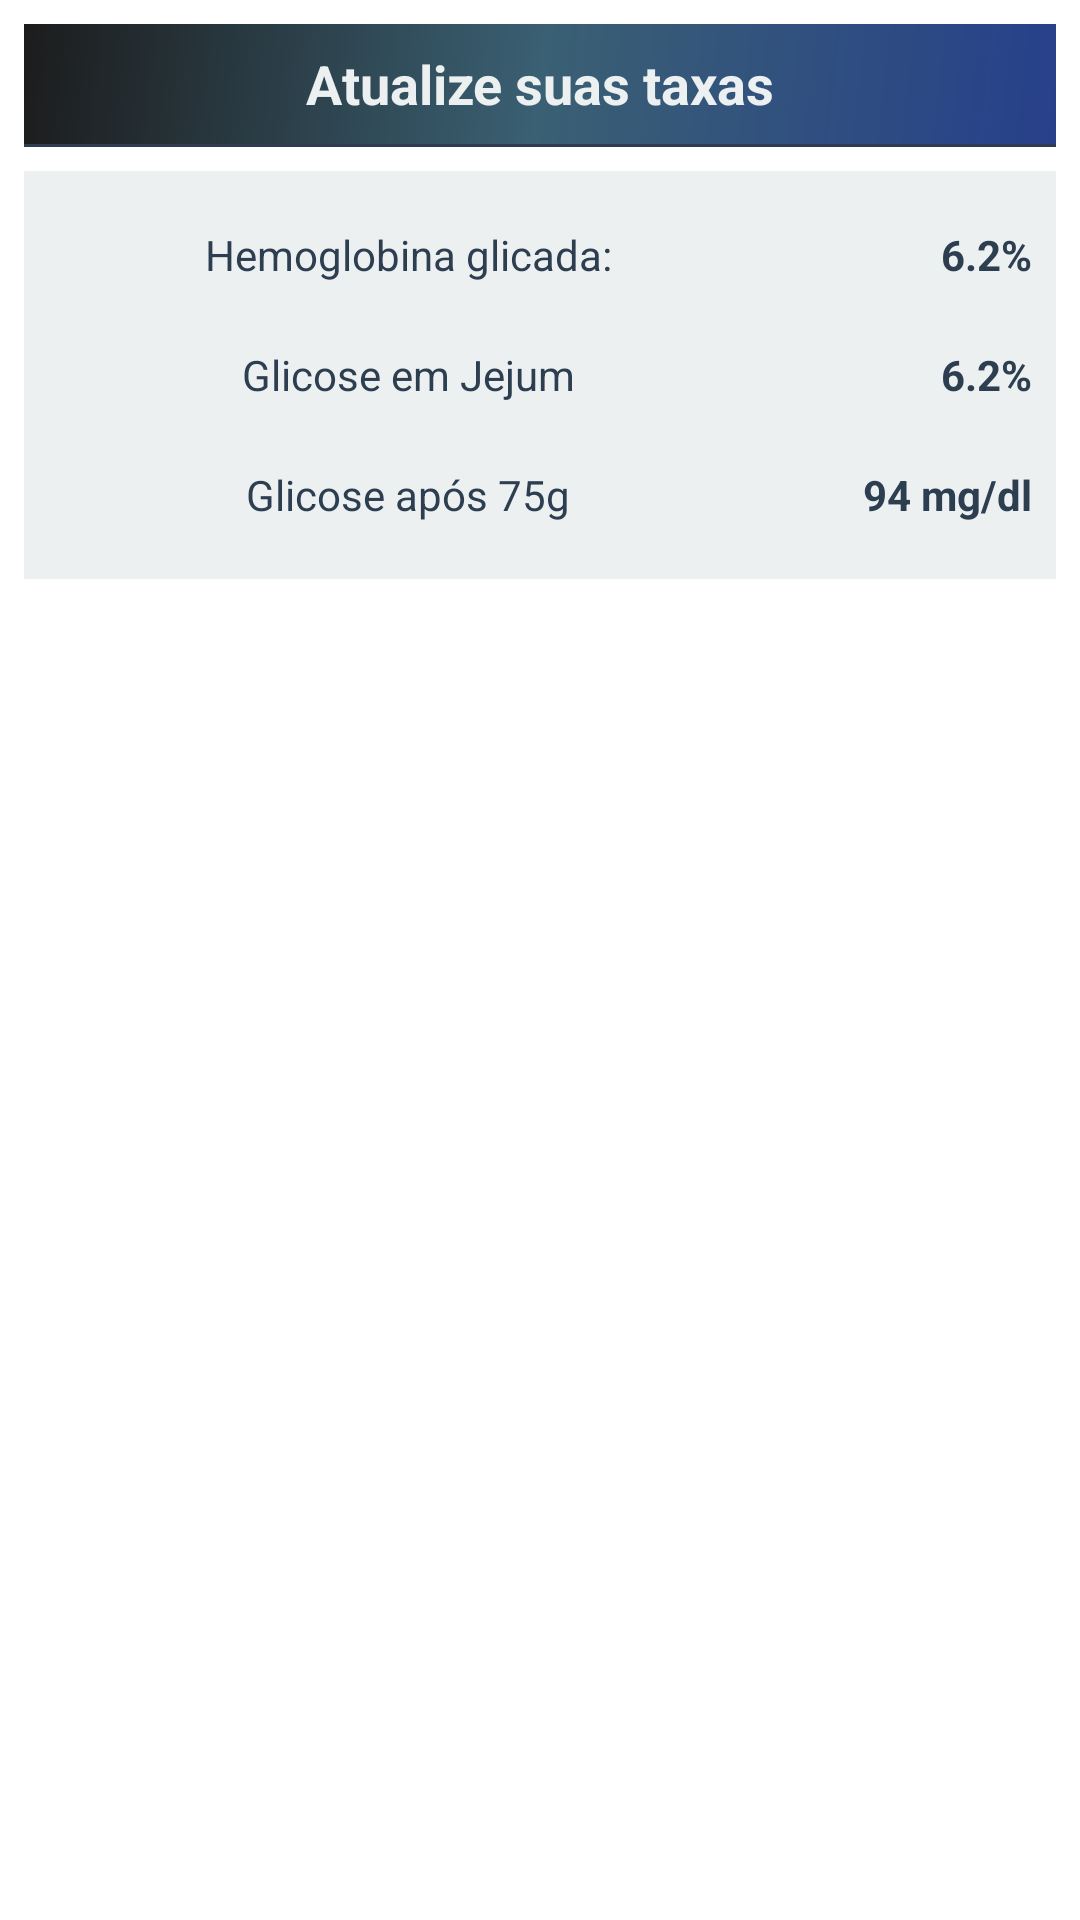

Produce the Android XML layout that renders to this screen, including the resource entries it uses.
<!-- AndroidManifest.xml: application theme AppTheme -->
<!-- res/layout/tab_taxas_perfil.xml -->
<?xml version="1.0" encoding="utf-8"?>
<LinearLayout xmlns:android="http://schemas.android.com/apk/res/android"
    android:orientation="vertical" android:layout_width="match_parent"
    android:layout_height="300dp"
    android:id="@+id/tab_taxas_perfil"
    android:padding="8dp">

    <TextView
        android:id="@+id/btn_atualizar_taxas"
        android:layout_width="match_parent"
        android:layout_height="40dp"
        android:background="@drawable/gradiente_azul"
        android:gravity="center_vertical"
        android:paddingLeft="16dp"
        android:paddingRight="16dp"
        android:text="Atualize suas taxas"
        android:textAlignment="center"
        android:textColor="@color/colorBranco"
        android:textSize="18dp"
        android:textStyle="bold" />

    <ImageView
        android:layout_width="match_parent"
        android:layout_height="1dp"
        android:padding="8dp"
        android:background="@color/colorBackground" />

    <ScrollView
        android:paddingTop="8dp"
        android:layout_width="match_parent"
        android:layout_height="wrap_content">

        <RelativeLayout
            android:padding="8dp"
            android:layout_width="wrap_content"
            android:layout_height="wrap_content"
            android:background="@color/colorBranco">

            <TextView
                android:id="@+id/text_hemoglicada_perfil"
                android:layout_width="240dp"
                android:layout_height="40dp"
                android:background="@color/colorBranco"
                android:drawableLeft="@mipmap/ic_gota_sangue"
                android:gravity="center_vertical"
                android:text="Hemoglobina glicada:"
                android:textAlignment="center"
                android:textColor="@color/colorBackground" />

            <TextView
                android:id="@+id/text_valor_hemoglobina_glicolisada_atual"
                android:layout_width="104dp"
                android:layout_height="40dp"
                android:layout_toRightOf="@id/text_hemoglicada_perfil"
                android:background="@color/colorBranco"
                android:gravity="center_vertical"
                android:text="6.2%"
                android:textAlignment="textEnd"
                android:textColor="@color/colorBackground"
                android:textStyle="bold" />

            <TextView
                android:id="@+id/text_glicose_jejum_atual"
                android:layout_width="240dp"
                android:layout_height="40dp"
                android:layout_below="@id/text_hemoglicada_perfil"
                android:background="@color/colorBranco"
                android:drawableLeft="@mipmap/ic_gota_sangue"
                android:gravity="center_vertical"
                android:paddingTop="0dp"
                android:text="Glicose em Jejum"
                android:textAlignment="center"
                android:textColor="@color/colorBackground" />

            <TextView
                android:id="@+id/text_valor_glicose_jejum_atual"
                android:layout_width="104dp"
                android:layout_height="40dp"
                android:layout_below="@id/text_valor_hemoglobina_glicolisada_atual"
                android:layout_toRightOf="@id/text_glicose_jejum_atual"
                android:background="@color/colorBranco"
                android:gravity="center_vertical"
                android:paddingTop="0dp"
                android:text="6.2%"
                android:textAlignment="textEnd"
                android:textColor="@color/colorBackground"
                android:textStyle="bold" />

            <TextView
                android:id="@+id/text_glicose_75g_atual"
                android:layout_width="240dp"
                android:layout_height="40dp"
                android:layout_below="@id/text_glicose_jejum_atual"
                android:background="@color/colorBranco"
                android:drawableLeft="@mipmap/ic_gota_sangue"
                android:gravity="center_vertical"
                android:paddingTop="0dp"
                android:text="Glicose após 75g"
                android:textAlignment="center"
                android:textColor="@color/colorBackground" />

            <TextView
                android:id="@+id/text_valor_glicose_75g_atual"
                android:layout_width="104dp"
                android:layout_height="40dp"
                android:background="@color/colorBranco"
                android:gravity="center_vertical"
                android:paddingTop="0dp"
                android:text="94 mg/dl"
                android:textAlignment="textEnd"
                android:textColor="@color/colorBackground"
                android:textStyle="bold"
                android:layout_alignParentBottom="true"
                android:layout_alignParentRight="true"
                android:layout_alignParentEnd="true" />

        </RelativeLayout>

    </ScrollView>

</LinearLayout>
<!-- resources referenced by this layout -->
<resources>
  <color name="colorBackground">#2c3e50</color> //MIDNIGHT BLUE
  <color name="colorBranco">#ecf0f1</color>
  <!-- drawable gradiente_azul (drawable) -->
  <shape xmlns:android="http://schemas.android.com/apk/res/android"
      android:shape="rectangle">
  
      <gradient
          android:angle="135"
          android:centerColor="#3A6073"
          android:endColor="#1C1C1C"
          android:startColor="#27408B"
          android:type="linear" />
  
  </shape>
  <style name="AppTheme" parent="Theme.AppCompat.Light.NoActionBar">
          
          <item name="colorPrimary">@android:color/transparent</item>
          <item name="colorPrimaryDark">@android:color/transparent</item>
          <item name="colorAccent">@color/colorAccent</item>
          <item name="android:colorBackground">@android:color/transparent</item>
      </style>
  <color name="colorAccent">#ff4081</color>
</resources>
